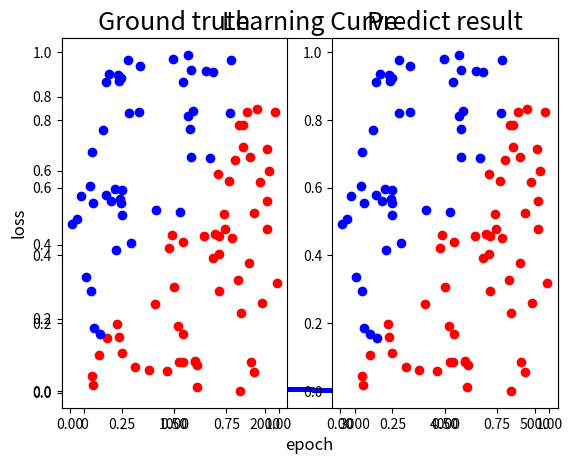

Here is the Python script that generated this plot:
import numpy as np
import matplotlib.pyplot as plt


def sigmoid(x):
    return 1.0 / (1.0 + np.exp(-x))


def derivative_sigmoid(x):
    return np.multiply(x, 1.0 - x)


def ReLU(x):
    x = np.maximum(0.00, x)
    return x


def derivative_ReLU(x):
    x[x <= 0] = 0
    x[x > 0] = 1
    return x


# You need to use the following generate functions to create your inputs x, y.
def generate_linear(n=100):
    pts = np.random.uniform(0, 1, (n, 2))
    inputs = []
    labels = []
    for pt in pts:
        inputs.append([pt[0], pt[1]])
        distance = (pt[0] - pt[1]) / 1.414
        if pt[0] > pt[1]:
            labels.append(0)
        else:
            labels.append(1)
    return np.array(inputs), np.array(labels).reshape(n, 1)


def generate_XOR_easy():
    inputs = []
    labels = []

    for i in range(11):
        inputs.append([0.1 * i, 0.1 * i])
        labels.append(0)

        if 0.1 * i == 0.5:
            continue

        inputs.append([0.1 * i, 1 - 0.1 * i])
        labels.append(1)

    return np.array(inputs), np.array(labels).reshape(21, 1)


def show_result(x, y, pred_y):
    plt.subplot(1, 2, 1)
    plt.title("Ground truth", fontsize=18)
    for i in range(x.shape[0]):
        if y[i] == 0:
            plt.plot(x[i][0], x[i][1], "ro")
        else:
            plt.plot(x[i][0], x[i][1], "bo")

    plt.subplot(1, 2, 2)
    plt.title("Predict result", fontsize=18)
    for i in range(x.shape[0]):
        if pred_y[i] == 0:
            plt.plot(x[i][0], x[i][1], "ro")
        else:
            plt.plot(x[i][0], x[i][1], "bo")

    plt.show()


def show_learning_curve(epoch, loss):
    plt.title("Learning Curve", fontsize=18)
    # plt.plot(epoch, loss, 'bo-', label='xxx')
    plt.plot(epoch, loss, "bo-", linewidth=1, markersize=2)
    plt.xlabel("epoch", fontsize=12)
    plt.ylabel("loss", fontsize=12)
    # plt.legend(loc = "best", fontsize=10)
    plt.show()


def activation(func, arg):
    if func == "sigmoid":
        return sigmoid(arg)
    elif func == "ReLU":
        return ReLU(arg)
    else:
        return 1


def derivative_activation(func, arg):
    if func == "sigmoid":
        return derivative_sigmoid(arg)
    elif func == "ReLU":
        return derivative_ReLU(arg)
    else:
        return 1


def forwarding(func, x, w1, w2, w3):
    a0 = x
    z1 = w1 @ a0
    a1 = activation(func, z1)
    z2 = w2 @ a1
    a2 = activation(func, z2)
    z3 = w3 @ a2
    a3 = sigmoid(z3)
    pred_y = a3
    return pred_y, a0, a1, a2, a3


def backpropagation(func, pred_y, y, a3, w3, a2, w2, a1, w1, a0):
    eps = 0.0001
    dJ_da3 = -(
        y / (pred_y + eps) - (1 - y) / (1 - pred_y + eps)
    )  # derivative of cross-entropy
    dJ_dz3 = derivative_sigmoid(a3) * dJ_da3
    dJ_dw3 = dJ_dz3 @ a2.T

    dJ_da2 = w3.T @ dJ_dz3
    dJ_dz2 = derivative_activation(func, a2) * dJ_da2
    dJ_dw2 = dJ_dz2 @ a1.T

    dJ_da1 = w2.T @ dJ_dz2
    dJ_dz1 = derivative_activation(func, a1) * dJ_da1
    dJ_dw1 = dJ_dz1 @ a0.T

    return dJ_dw1, dJ_dw2, dJ_dw3


def weight_update(optimizer, lr, n, dJ_dw1, dJ_dw2, dJ_dw3, w1, w2, w3, m1, m2, m3):
    if optimizer == True:  # using momentum optimizer
        m1 = 0.9 * m1 - lr * (dJ_dw1 / n)
        m2 = 0.9 * m2 - lr * (dJ_dw2 / n)
        m3 = 0.9 * m3 - lr * (dJ_dw3 / n)
        w1 = w1 + m1
        w2 = w2 + m2
        w3 = w3 + m3
    else:
        w1 = w1 - lr * (dJ_dw1 / n)
        w2 = w2 - lr * (dJ_dw2 / n)
        w3 = w3 - lr * (dJ_dw3 / n)
    return w1, w2, w3, m1, m2, m3


def loss(pred_y, y):
    # MSE
    # loss = np.mean((pred_y - y) ** 2)
    # cross-entropy
    eps = 0.0001
    loss = -(1 / y.shape[1]) * (
        y @ np.log(pred_y + eps).T + (1 - y) @ np.log(1 - pred_y + eps).T
    )
    return float(loss)


if __name__ == "__main__":
    x, y = generate_linear()
    # x, y = generate_XOR_easy()
    x = x.T
    y = y.T
    hidden_size = 10
    epoch = 5000
    lr = 1e-1
    activation_function = "sigmoid"
    # activation_function = "ReLU"
    epoch_list = []
    loss_list = []

    w1 = np.random.randn(hidden_size, 2)
    w2 = np.random.randn(hidden_size, hidden_size)
    w3 = np.random.randn(1, hidden_size)

    # Momentum Optimizer
    # optimizer = True
    optimizer = False
    m1 = np.random.randn(hidden_size, 2)
    m2 = np.random.randn(hidden_size, hidden_size)
    m3 = np.random.randn(1, hidden_size)

    # training
    print("Training ...")
    for i in range(epoch):
        pred_y, a0, a1, a2, a3 = forwarding(activation_function, x, w1, w2, w3)
        L = loss(pred_y, y)
        loss_list.append(L)
        epoch_list.append(i)
        dJ_dw1, dJ_dw2, dJ_dw3 = backpropagation(
            activation_function, pred_y, y, a3, w3, a2, w2, a1, w1, a0
        )
        w1, w2, w3, m1, m2, m3 = weight_update(
            optimizer, lr, hidden_size, dJ_dw1, dJ_dw2, dJ_dw3, w1, w2, w3, m1, m2, m3
        )
        # print intermediate result
        if (i + 1) % 100 == 0:
            print("epoch", i + 1, end=" ")

            print("loss :", L, end=" ")
            accuracy = (1 - np.sum(np.abs(y - np.round(pred_y))) / y.shape[1]) * 100
            print("accuracy :", accuracy, "%")

    show_learning_curve(epoch_list, loss_list)

    # testing
    print("\nTesting ...")
    x_test, y_test = generate_linear()
    # x_test, y_test = generate_XOR_easy()
    x_test = x_test.T
    y_test = y_test.T
    pred_y, a0, a1, a2, a3 = forwarding(activation_function, x_test, w1, w2, w3)
    accuracy = (1 - np.sum(np.abs(y_test - np.round(pred_y))) / y_test.shape[1]) * 100
    print(pred_y)
    print("accuracy :", accuracy, "%")
    show_result(x_test.T, y_test.T, np.round(pred_y).T)
